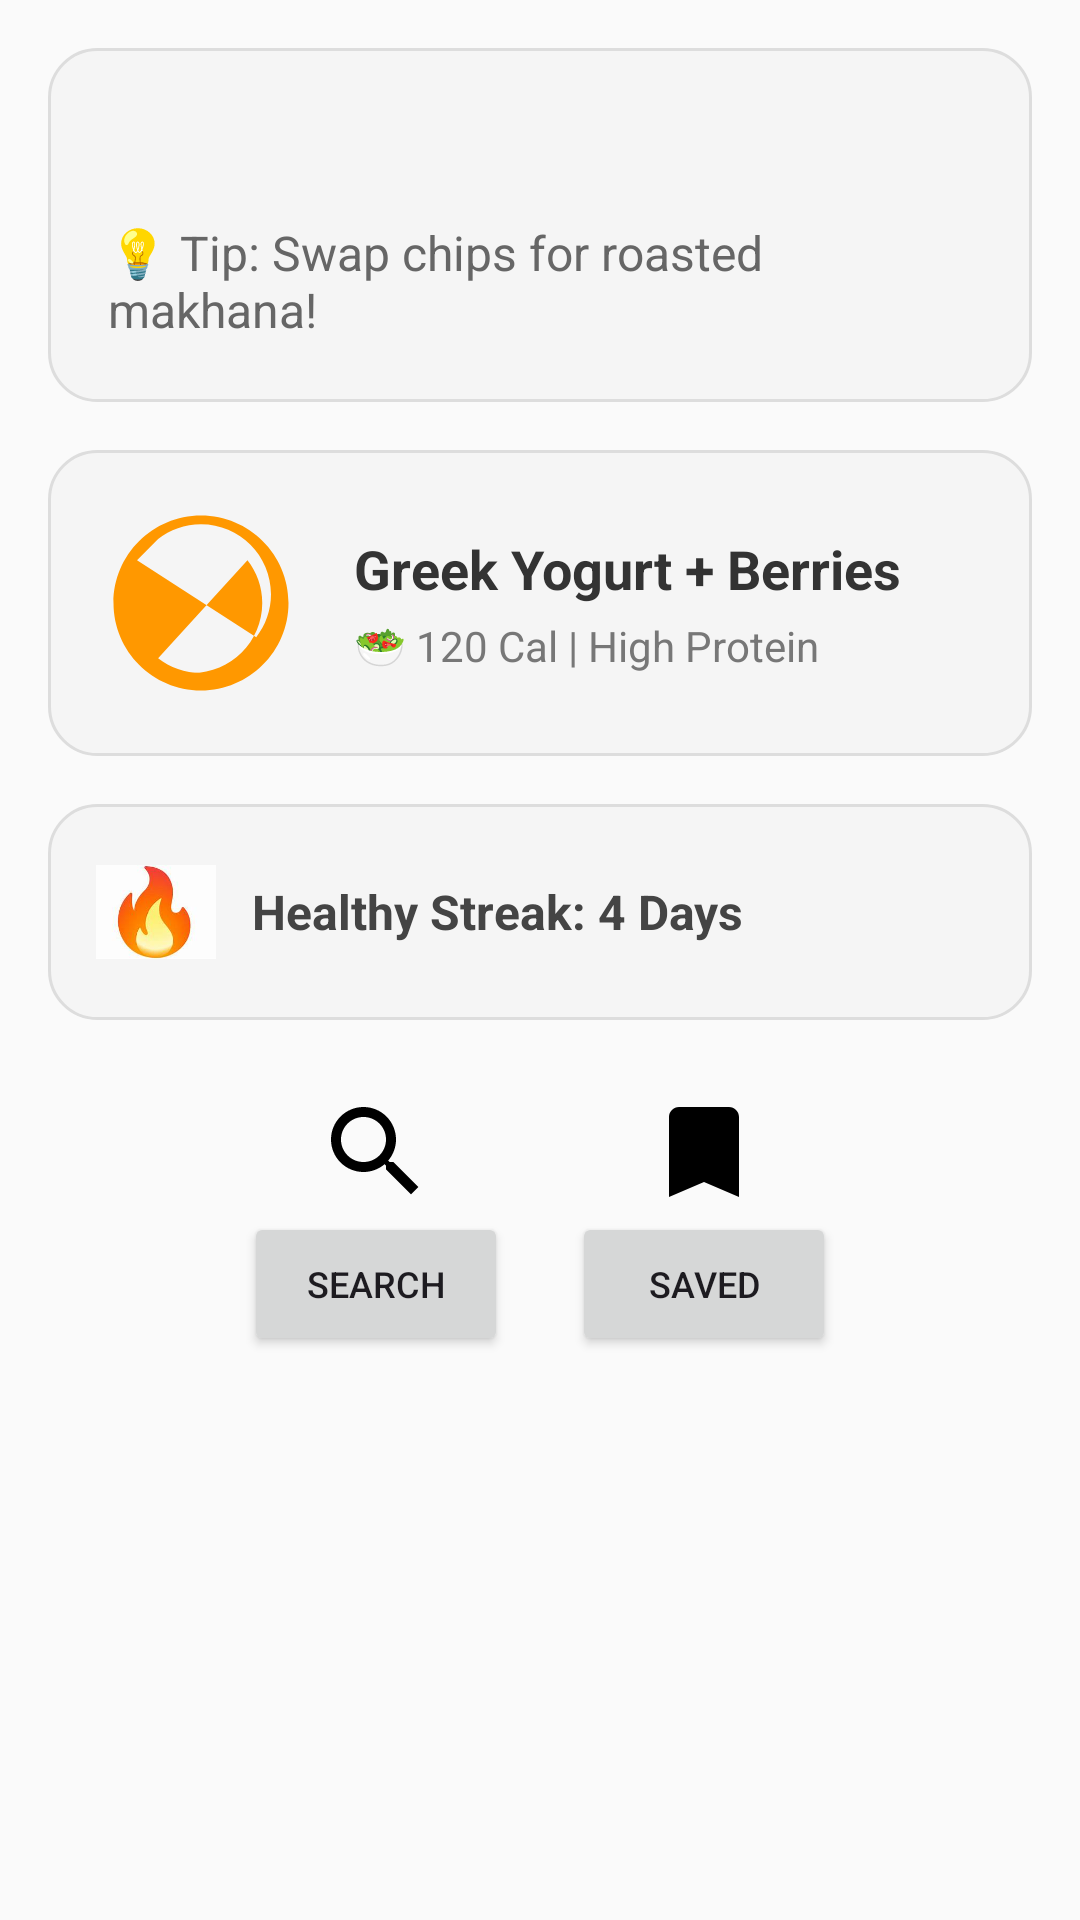

Produce the Android XML layout that renders to this screen, including the resource entries it uses.
<!-- AndroidManifest.xml: application theme Theme.FirstApplication -->
<!-- res/layout/fragment_home.xml -->
<?xml version="1.0" encoding="utf-8"?>
<ScrollView xmlns:android="http://schemas.android.com/apk/res/android"
    android:layout_width="match_parent"
    android:layout_height="match_parent"
    android:fillViewport="true"
    android:background="#FAFAFA">

    <LinearLayout
        android:layout_width="match_parent"
        android:layout_height="wrap_content"
        android:orientation="vertical"
        android:padding="16dp"
        android:gravity="center_horizontal">

        
        <LinearLayout
            android:layout_width="match_parent"
            android:layout_height="wrap_content"
            android:orientation="vertical"
            android:background="@drawable/rounded_card"
            android:padding="20dp"
            android:layout_marginBottom="16dp">

            <TextView
                android:id="@+id/tvWelcomeMessage"
                android:layout_width="wrap_content"
                android:layout_height="wrap_content"
                android:textSize="22sp"
                android:textStyle="bold"
                android:textColor="#000000"
                android:layout_marginBottom="8dp"/>

            <TextView
                android:id="@+id/tvDailyTip"
                android:layout_width="wrap_content"
                android:layout_height="wrap_content"
                android:text="💡 Tip: Swap chips for roasted makhana!"
                android:textSize="16sp"
                android:textColor="#666666"/>
        </LinearLayout>

        
        <LinearLayout
            android:id="@+id/snackOfTheDayCard"
            android:layout_width="match_parent"
            android:layout_height="wrap_content"
            android:orientation="horizontal"
            android:background="@drawable/rounded_card"
            android:padding="16dp"
            android:layout_marginBottom="16dp"
            android:gravity="center_vertical">

            <ImageView
                android:id="@+id/ivSnackImage"
                android:layout_width="70dp"
                android:layout_height="70dp"
                android:src="@drawable/ic_snack"
                android:layout_marginEnd="16dp"/>

            <LinearLayout
                android:orientation="vertical"
                android:layout_width="0dp"
                android:layout_height="wrap_content"
                android:layout_weight="1">

                <TextView
                    android:id="@+id/tvSnackName"
                    android:text="Greek Yogurt + Berries"
                    android:textSize="18sp"
                    android:textStyle="bold"
                    android:textColor="#333333"
                    android:layout_width="wrap_content"
                    android:layout_height="wrap_content"/>

                <TextView
                    android:id="@+id/tvSnackDetails"
                    android:text="🥗 120 Cal | High Protein"
                    android:textSize="14sp"
                    android:textColor="#777777"
                    android:layout_marginTop="4dp"
                    android:layout_width="wrap_content"
                    android:layout_height="wrap_content"/>

            </LinearLayout>
        </LinearLayout>

        
        <LinearLayout
            android:id="@+id/layoutStreakTracker"
            android:layout_width="match_parent"
            android:layout_height="wrap_content"
            android:orientation="horizontal"
            android:background="@drawable/rounded_card"
            android:padding="16dp"
            android:gravity="center_vertical"
            android:layout_marginBottom="16dp">

            <ImageView
                android:layout_width="40dp"
                android:layout_height="40dp"
                android:src="@drawable/ic_fire"
                android:layout_marginEnd="12dp"/>

            <TextView
                android:id="@+id/tvStreakInfo"
                android:layout_width="wrap_content"
                android:layout_height="wrap_content"
                android:text="Healthy Streak: 4 Days"
                android:textSize="16sp"
                android:textStyle="bold"
                android:textColor="#444444"/>
        </LinearLayout>

        
        <LinearLayout
            android:layout_width="match_parent"
            android:layout_height="wrap_content"
            android:gravity="center"
            android:orientation="horizontal"
            android:weightSum="3"
            android:layout_marginBottom="16dp">

            <LinearLayout
                android:layout_width="0dp"
                android:layout_height="wrap_content"
                android:layout_weight="1"
                android:gravity="center"
                android:orientation="vertical"
                android:padding="8dp">

                <ImageView
                    android:layout_width="40dp"
                    android:layout_height="40dp"
                    android:layout_gravity="center"
                    android:src="@drawable/ic_search" />

                <Button
                    android:id="@+id/btnSearchSnacks"
                    android:layout_width="wrap_content"
                    android:layout_height="wrap_content"
                    android:text="Search"
                    android:textSize="12sp" />
            </LinearLayout>

            <LinearLayout
                android:layout_width="0dp"
                android:layout_height="wrap_content"
                android:layout_weight="1"
                android:gravity="center"
                android:orientation="vertical"
                android:padding="8dp">

                <ImageView
                    android:layout_width="40dp"
                    android:layout_height="40dp"
                    android:layout_gravity="center"
                    android:src="@drawable/ic_save" />

                <Button
                    android:id="@+id/btnSavedSnacks"
                    android:layout_width="wrap_content"
                    android:layout_height="wrap_content"
                    android:text="Saved"
                    android:textSize="12sp" />
            </LinearLayout>

        </LinearLayout>

    </LinearLayout>
</ScrollView>
<!-- resources referenced by this layout -->
<resources>
  <!-- drawable ic_fire: png bitmap (drawable, 197290 bytes) -->
  <!-- drawable ic_save (drawable) -->
  <vector xmlns:android="http://schemas.android.com/apk/res/android"
      android:width="24dp" android:height="24dp"
      android:viewportWidth="24" android:viewportHeight="24">
      <path
          android:fillColor="#000000"
          android:pathData="M17,3H7c-1.1,0 -2,0.9 -2,2v16l7,-3 7,3V5c0,-1.1 -0.9,-2 -2,-2z"/>
  </vector>
  <!-- drawable ic_search (drawable) -->
  <vector xmlns:android="http://schemas.android.com/apk/res/android"
      android:width="24dp" android:height="24dp"
      android:viewportWidth="24" android:viewportHeight="24">
      <path
          android:fillColor="#000000"
          android:pathData="M15.5,14h-0.79l-0.28,-0.27C15.41,12.59 16,11.11 16,9.5 16,5.91 13.09,3 9.5,3 5.91,3 3,5.91 3,9.5 3,13.09 5.91,16 9.5,16c1.61,0 3.09,-0.59 4.23,-1.57l0.27,0.28v0.79l5,4.99L20.49,19l-4.99,-5zm-6,0C7.01,14 5,11.99 5,9.5S7.01,5 9.5,5 14,7.01 14,9.5 11.99,14 9.5,14z"/>
  </vector>
  <!-- drawable ic_snack (drawable) -->
  <vector xmlns:android="http://schemas.android.com/apk/res/android"
      android:width="60dp"
      android:height="60dp"
      android:viewportWidth="24"
      android:viewportHeight="24">
      <path
          android:fillColor="#FF9800"
          android:pathData="M12,2C6.48,2 2,6.48 2,12s4.48,10 10,10 10,-4.48 10,-10S17.52,2 12,2zM12,20c-1.85,0 -3.55,-0.63 -4.9,-1.69L17.31,7.1C18.37,8.45 19,10.15 19,12c0,4.42 -3.58,8 -8,8zM4.69,7.1L7.1,4.69C8.45,3.63 10.15,3 12,3c4.42,0 8,3.58 8,8 0,1.85 -0.63,3.55 -1.69,4.9L4.69,7.1z" />
  </vector>
  <!-- drawable rounded_card (drawable) -->
  <?xml version="1.0" encoding="utf-8"?>
  <shape xmlns:android="http://schemas.android.com/apk/res/android"
      android:shape="rectangle">
      <solid android:color="#F5F5F5" />
      <corners android:radius="16dp" />
      <padding android:left="16dp" android:top="16dp"
          android:right="16dp" android:bottom="16dp" />
      <stroke android:color="#DDDDDD" android:width="1dp" />
  </shape>
  <style name="Theme.FirstApplication" parent="Base.Theme.FirstApplication" />
  <style name="Base.Theme.FirstApplication" parent="Theme.Material3.DayNight.NoActionBar">
          
          
      </style>
</resources>
